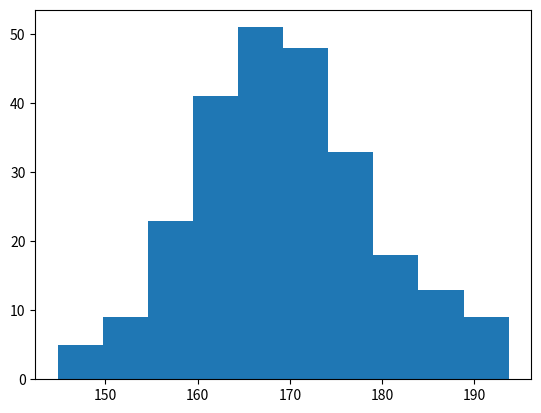

The matplotlib source for this figure:
import numpy as np




x = np.random.normal(170, 10, 250)

print(x)

import matplotlib.pyplot as plt
import numpy as np

x = np.random.normal(170, 10, 250)
print(x)


plt.hist(x)
plt.show()

